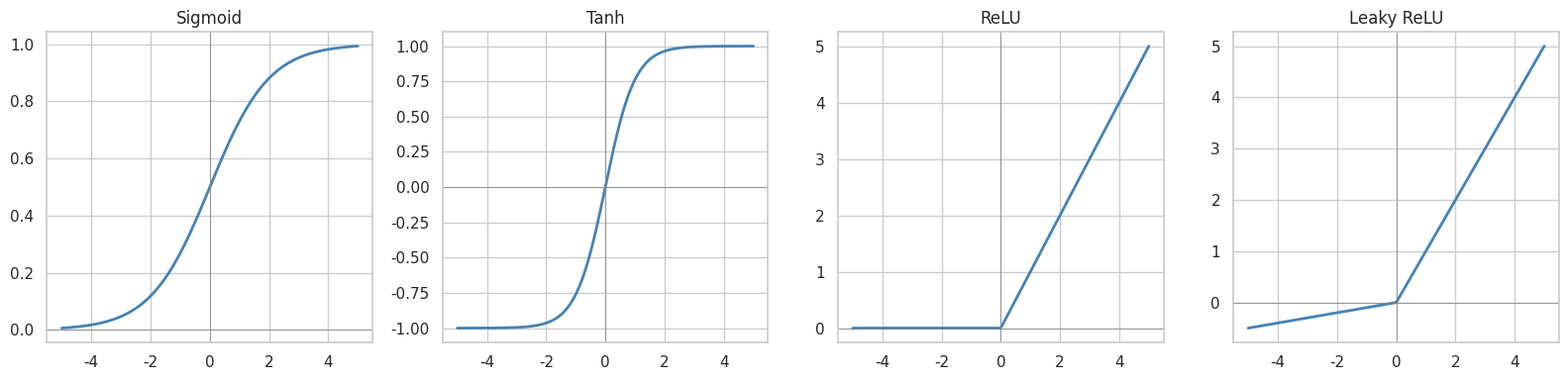
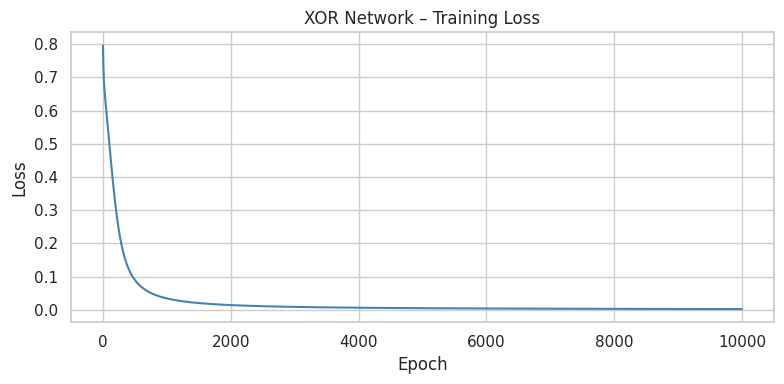

The script that saved these images, in order:
import numpy as np
import matplotlib.pyplot as plt
import seaborn as sns

sns.set_theme(style='whitegrid')

# Common activation functions
z = np.linspace(-5, 5, 200)

activations = {
    'Sigmoid':  lambda x: 1 / (1 + np.exp(-x)),
    'Tanh':     np.tanh,
    'ReLU':     lambda x: np.maximum(0, x),
    'Leaky ReLU': lambda x: np.where(x > 0, x, 0.1 * x),
}

fig, axes = plt.subplots(1, 4, figsize=(16, 4))
for ax, (name, fn) in zip(axes, activations.items()):
    ax.plot(z, fn(z), color='steelblue', lw=2)
    ax.axhline(0, color='gray', lw=0.5)
    ax.axvline(0, color='gray', lw=0.5)
    ax.set_title(name)

plt.tight_layout(); plt.show()

def sigmoid(z):
    return 1 / (1 + np.exp(-z))

def relu(z):
    return np.maximum(0, z)

# Network: 2 inputs → 4 hidden neurons → 1 output
np.random.seed(42)
W1 = np.random.randn(4, 2) * 0.1   # (hidden_size, input_size)
b1 = np.zeros((4, 1))
W2 = np.random.randn(1, 4) * 0.1   # (output_size, hidden_size)
b2 = np.zeros((1, 1))

def forward(X):
    """X shape: (n_features, n_samples)"""
    Z1 = W1 @ X + b1       # linear
    A1 = relu(Z1)           # hidden activation
    Z2 = W2 @ A1 + b2      # linear
    A2 = sigmoid(Z2)        # output activation (probability)
    return A2

# Test on 3 samples
X_test = np.random.randn(2, 3)
output = forward(X_test)
print('Input  shape:', X_test.shape)
print('Output shape:', output.shape)
print('Predictions (probabilities):', output.flatten().round(4))

# XOR – not linearly separable, requires a hidden layer
X_xor = np.array([[0,0],[0,1],[1,0],[1,1]]).T  # (2, 4)
y_xor = np.array([[0, 1, 1, 0]])               # (1, 4)

np.random.seed(0)
W1 = np.random.randn(4, 2)
b1 = np.zeros((4, 1))
W2 = np.random.randn(1, 4)
b2 = np.zeros((1, 1))
lr = 0.1

losses = []
for epoch in range(10000):
    # Forward
    Z1 = W1 @ X_xor + b1; A1 = np.tanh(Z1)
    Z2 = W2 @ A1 + b2;    A2 = sigmoid(Z2)
    loss = -np.mean(y_xor * np.log(A2 + 1e-9) + (1 - y_xor) * np.log(1 - A2 + 1e-9))
    losses.append(loss)

    # Backward
    m = X_xor.shape[1]
    dZ2 = A2 - y_xor
    dW2 = dZ2 @ A1.T / m;  db2 = dZ2.mean(axis=1, keepdims=True)
    dA1 = W2.T @ dZ2
    dZ1 = dA1 * (1 - A1 ** 2)  # tanh derivative
    dW1 = dZ1 @ X_xor.T / m;   db1 = dZ1.mean(axis=1, keepdims=True)

    W1 -= lr * dW1; b1 -= lr * db1
    W2 -= lr * dW2; b2 -= lr * db2

print('Final predictions:', (A2 > 0.5).astype(int).flatten(), '(expected: [0 1 1 0])')

plt.figure(figsize=(8, 4))
plt.plot(losses, color='steelblue')
plt.xlabel('Epoch'); plt.ylabel('Loss')
plt.title('XOR Network – Training Loss')
plt.tight_layout(); plt.show()
